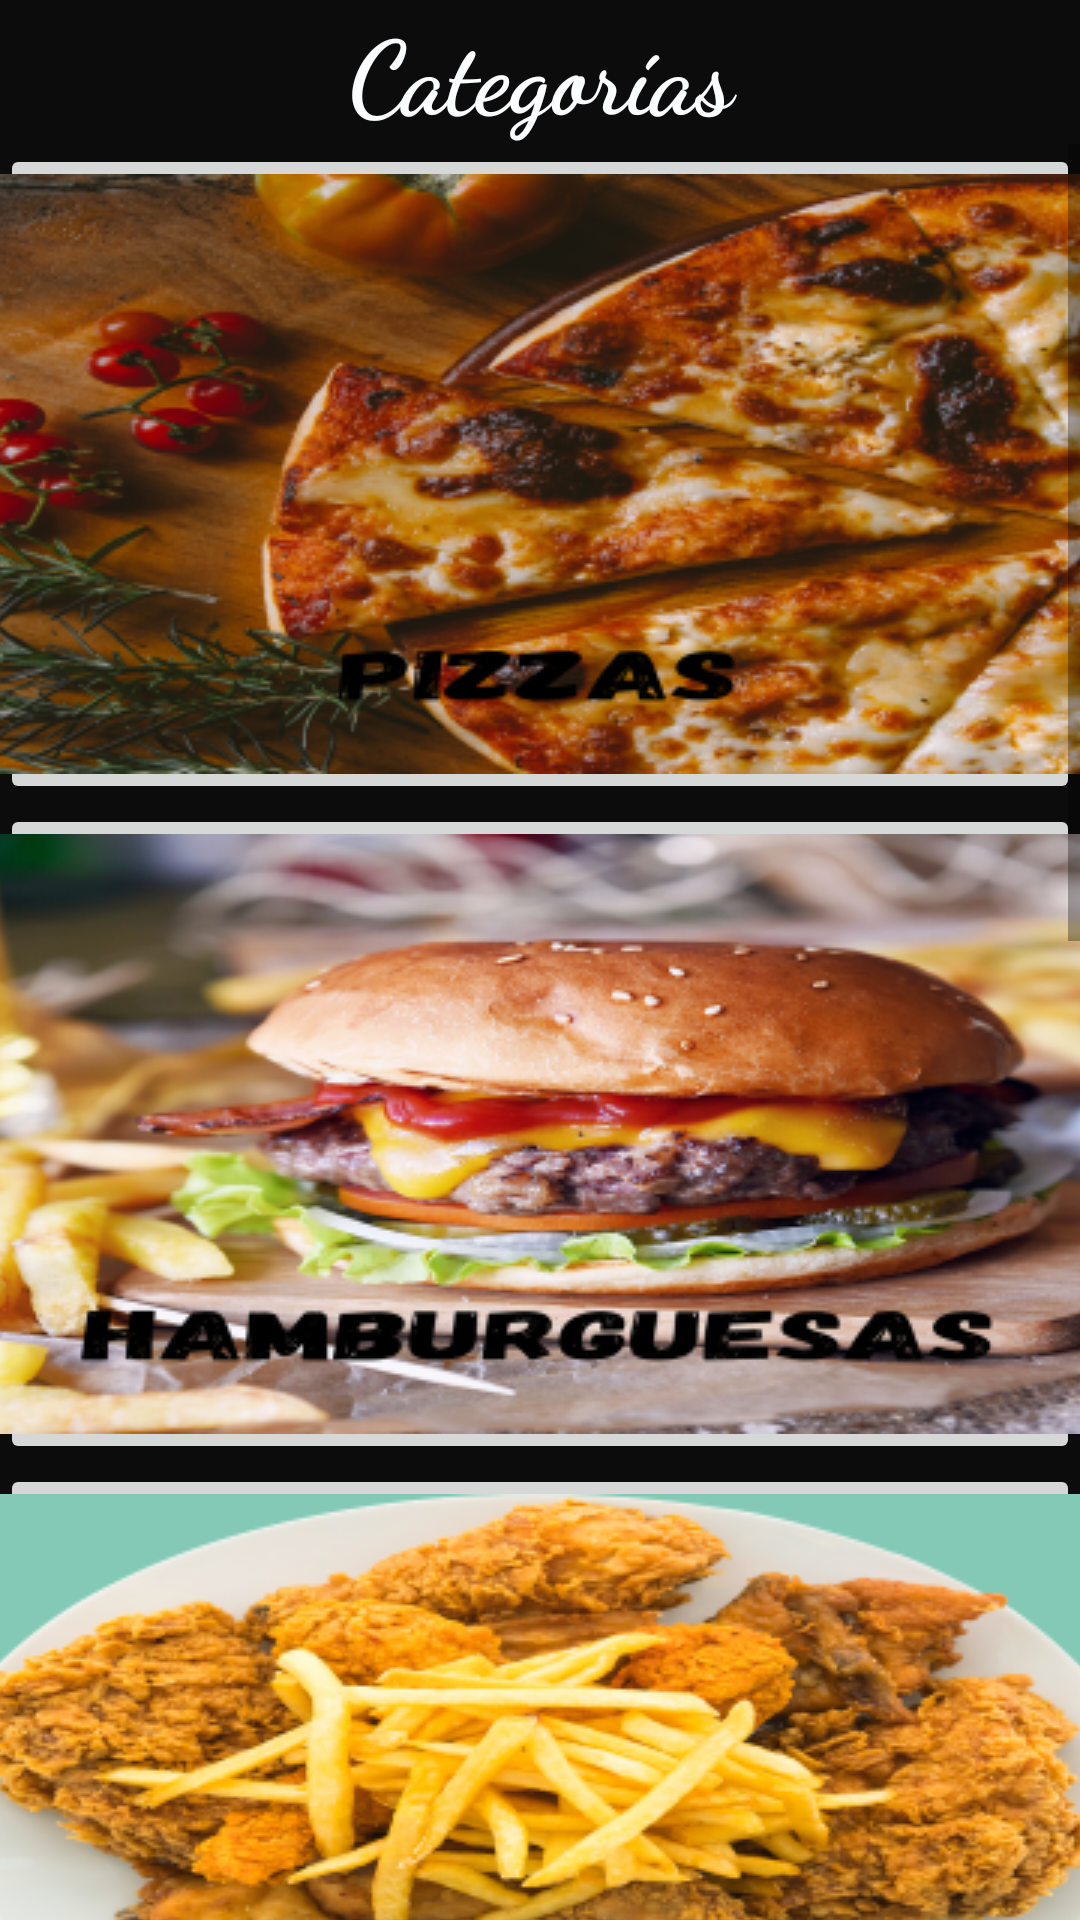

This screen was rendered from an Android layout file. Write that file and the resources it references.
<!-- AndroidManifest.xml: application theme Theme.AppDeDelivery -->
<!-- res/layout/activity_menu.xml -->
<?xml version="1.0" encoding="utf-8"?>
<LinearLayout xmlns:android="http://schemas.android.com/apk/res/android"
    xmlns:app="http://schemas.android.com/apk/res-auto"
    xmlns:tools="http://schemas.android.com/tools"
    android:layout_width="match_parent"
    android:layout_height="match_parent"
    android:background="#0C0C0C"
    android:orientation="vertical"
    tools:context=".Menu">

    <TextView
        android:id="@+id/txttitulo"
        android:layout_width="match_parent"
        android:layout_height="48dp"
        android:fontFamily="cursive"
        android:text="Categorías"
        android:textAlignment="center"
        android:textColor="#FCFEFF"
        android:textColorHighlight="#0EC3DA"
        android:textColorHint="#0ACDE6"
        android:textSize="34sp"
        android:textStyle="bold"
        app:layout_constraintBottom_toBottomOf="parent"
        app:layout_constraintEnd_toEndOf="parent"
        app:layout_constraintStart_toStartOf="parent"
        app:layout_constraintTop_toTopOf="parent"
        app:layout_constraintVertical_bias="0.045" />

    <ScrollView
        android:layout_width="match_parent"
        android:layout_height="wrap_content">

        <LinearLayout
            android:layout_width="match_parent"
            android:layout_height="wrap_content"
            android:backgroundTint="#04E1FD"
            android:backgroundTintMode="multiply"
            android:baselineAligned="false"
            android:orientation="vertical">

            <ImageButton
                android:id="@+id/ibtnpizza"
                android:layout_width="wrap_content"
                android:layout_height="wrap_content"
                app:layout_constraintBottom_toBottomOf="parent"
                app:layout_constraintEnd_toEndOf="parent"
                app:layout_constraintHorizontal_bias="0.0"
                app:layout_constraintStart_toStartOf="parent"
                app:layout_constraintTop_toTopOf="parent"
                app:layout_constraintVertical_bias="0.181"
                app:srcCompat="@drawable/pizzalarge" />

            <ImageButton
                android:id="@+id/ibtnhamburguesa"
                android:layout_width="wrap_content"
                android:layout_height="wrap_content"
                app:layout_constraintBottom_toBottomOf="parent"
                app:layout_constraintEnd_toEndOf="parent"
                app:layout_constraintHorizontal_bias="0.0"
                app:layout_constraintStart_toStartOf="parent"
                app:layout_constraintTop_toTopOf="parent"
                app:layout_constraintVertical_bias="0.609"
                app:srcCompat="@drawable/hamburguesalarge" />

            <ImageButton
                android:id="@+id/ibtnpollosfritos"
                android:layout_width="wrap_content"
                android:layout_height="wrap_content"
                app:layout_constraintBottom_toBottomOf="parent"
                app:layout_constraintEnd_toEndOf="parent"
                app:layout_constraintHorizontal_bias="1.0"
                app:layout_constraintStart_toStartOf="parent"
                app:layout_constraintTop_toTopOf="parent"
                app:layout_constraintVertical_bias="1.465"
                app:srcCompat="@drawable/pollofritolarge" />

            <ImageButton
                android:id="@+id/ibtntacos"
                android:layout_width="wrap_content"
                android:layout_height="wrap_content"
                app:layout_constraintBottom_toBottomOf="parent"
                app:layout_constraintEnd_toEndOf="parent"
                app:layout_constraintHorizontal_bias="1.0"
                app:layout_constraintStart_toStartOf="parent"
                app:layout_constraintTop_toTopOf="parent"
                app:layout_constraintVertical_bias="1.893"
                app:srcCompat="@drawable/tacoslarge" />

            <ImageButton
                android:id="@+id/ibtnpostres"
                android:layout_width="wrap_content"
                android:layout_height="wrap_content"
                app:layout_constraintBottom_toBottomOf="parent"
                app:layout_constraintEnd_toEndOf="parent"
                app:layout_constraintHorizontal_bias="1.0"
                app:layout_constraintStart_toStartOf="parent"
                app:layout_constraintTop_toTopOf="parent"
                app:layout_constraintVertical_bias="2.321"
                app:srcCompat="@drawable/postreslarge" />

            <ImageButton
                android:id="@+id/ibtnbebidas"
                android:layout_width="wrap_content"
                android:layout_height="wrap_content"
                app:layout_constraintBottom_toBottomOf="parent"
                app:layout_constraintEnd_toEndOf="parent"
                app:layout_constraintHorizontal_bias="1.0"
                app:layout_constraintStart_toStartOf="parent"
                app:layout_constraintTop_toTopOf="parent"
                app:layout_constraintVertical_bias="2.749"
                app:srcCompat="@drawable/bebidaslarge" />

        </LinearLayout>

    </ScrollView>

</LinearLayout>
<!-- resources referenced by this layout -->
<resources>
  <!-- drawable bebidaslarge: png bitmap (drawable, 162059 bytes) -->
  <!-- drawable hamburguesalarge: png bitmap (drawable, 174595 bytes) -->
  <!-- drawable pizzalarge: png bitmap (drawable, 197314 bytes) -->
  <!-- drawable pollofritolarge: png bitmap (drawable, 153576 bytes) -->
  <!-- drawable postreslarge: png bitmap (drawable, 150680 bytes) -->
  <!-- drawable tacoslarge: png bitmap (drawable, 182886 bytes) -->
  <style name="Theme.AppDeDelivery" parent="Theme.MaterialComponents.DayNight.DarkActionBar">
          
          <item name="colorPrimary">#EE2644</item>
          <item name="colorPrimaryVariant">#FF0026</item>
          <item name="colorOnPrimary">@color/white</item>
          
          <item name="colorSecondary">@color/teal_200</item>
          <item name="colorSecondaryVariant">@color/teal_700</item>
          <item name="colorOnSecondary">@color/black</item>
          
          <item name="android:statusBarColor" tools:targetApi="l">?attr/colorPrimaryVariant</item>
          
      </style>
  <!-- not gathered from this repository: default colours our renderer supplied (Android Studio template values) -->
  <color name="teal_200">#FF03DAC5</color>
  <color name="teal_700">#FF018786</color>
  <color name="black">#FF000000</color>
  <color name="white">#FFFFFFFF</color>
</resources>
